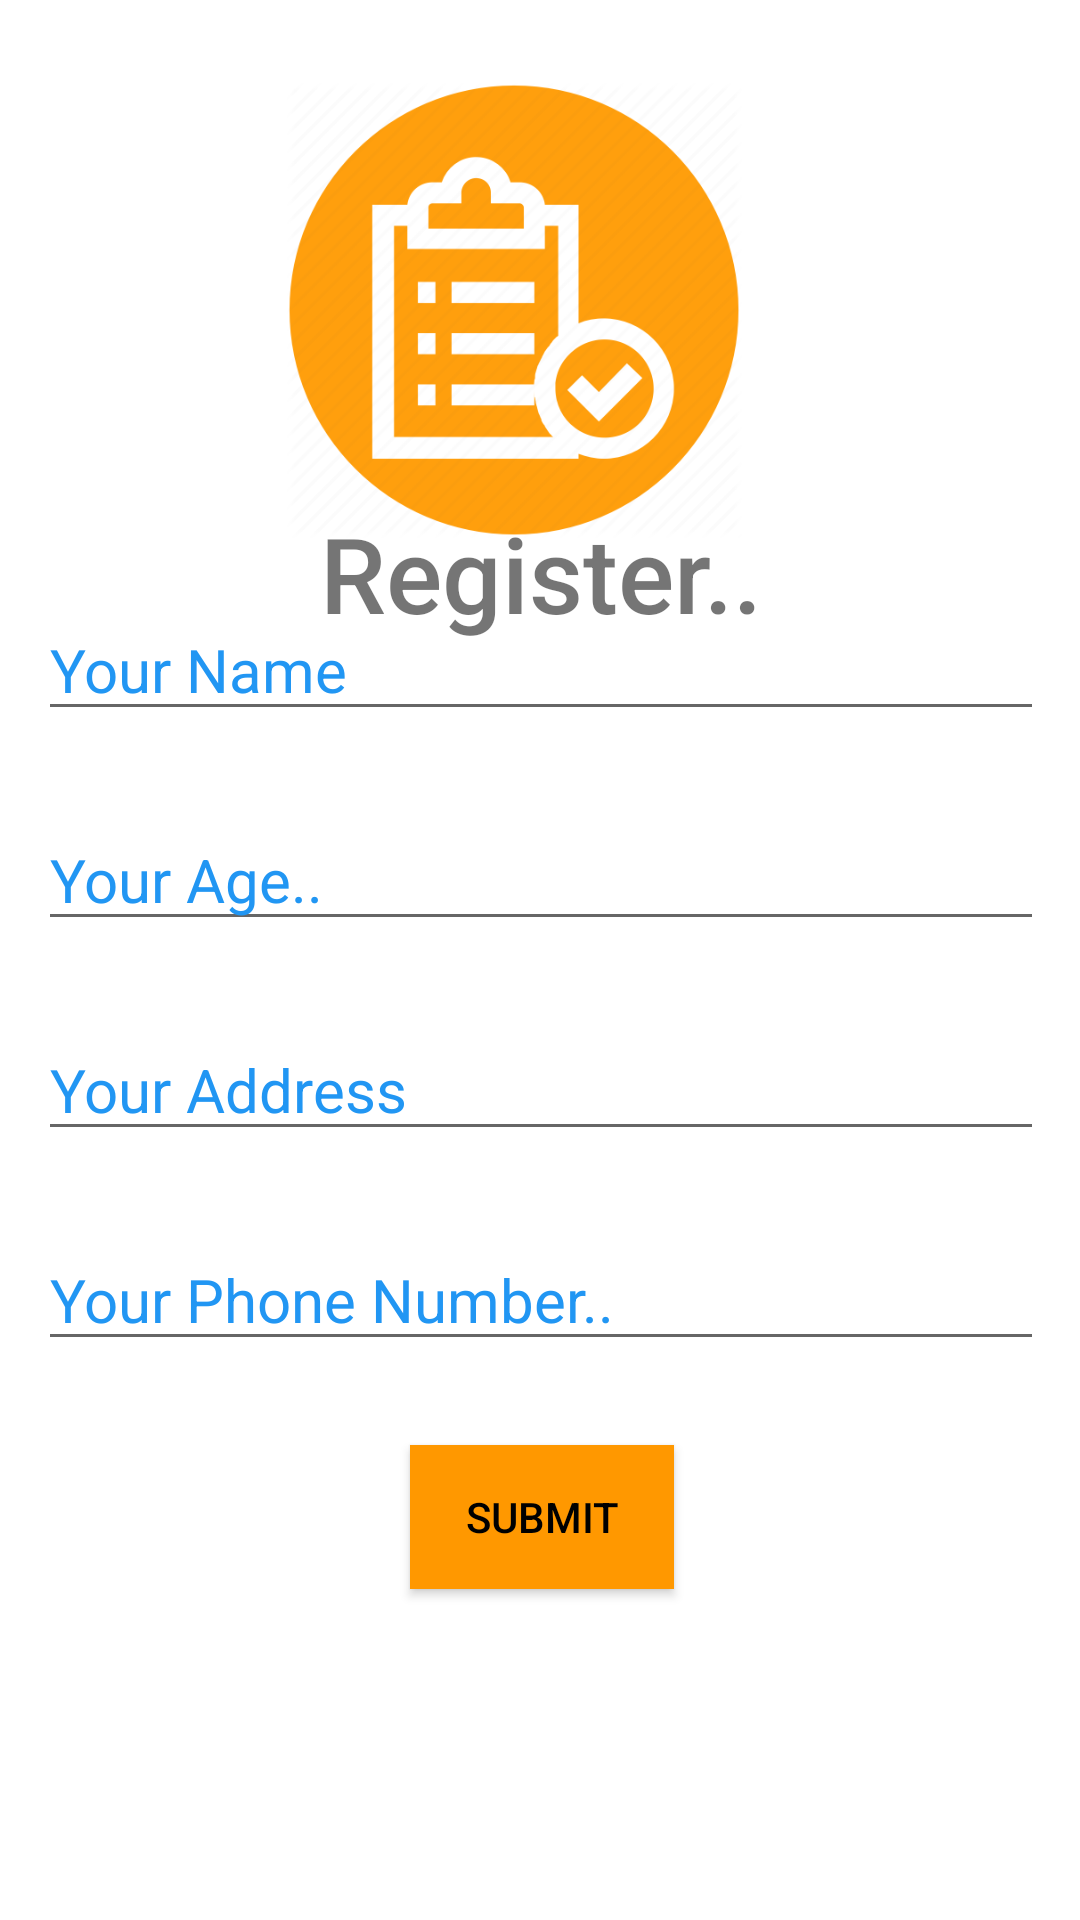

The Android layout XML behind this screen, and the referenced resources:
<!-- AndroidManifest.xml: application theme Theme.Mad_project -->
<!-- res/layout/activity_main.xml -->
<?xml version="1.0" encoding="utf-8"?>
<androidx.constraintlayout.widget.ConstraintLayout xmlns:android="http://schemas.android.com/apk/res/android"
    xmlns:app="http://schemas.android.com/apk/res-auto"
    xmlns:tools="http://schemas.android.com/tools"
    android:layout_width="fill_parent"
    android:layout_height="fill_parent"
    android:paddingLeft="16dp"
    android:paddingRight="16dp" >




    <ImageView
        android:id="@+id/imageView3"
        android:layout_width="226dp"
        android:layout_height="152dp"
        app:layout_constraintBottom_toBottomOf="parent"
        app:layout_constraintEnd_toEndOf="parent"
        app:layout_constraintHorizontal_bias="0.416"
        app:layout_constraintStart_toStartOf="parent"
        app:layout_constraintTop_toTopOf="parent"
        app:layout_constraintVertical_bias="0.056"
        app:srcCompat="@drawable/pregister" />


    <TextView
        android:id="@+id/textView3"
        android:layout_width="wrap_content"
        android:layout_height="48dp"
        android:fontFamily="sans-serif-medium"
        android:gravity="center"
        android:text="Register.."

        android:textSize="35sp"
        app:layout_constraintBottom_toBottomOf="parent"
        app:layout_constraintEnd_toEndOf="parent"
        app:layout_constraintStart_toStartOf="parent"
        app:layout_constraintTop_toTopOf="parent"
        app:layout_constraintVertical_bias="0.282" />

    <LinearLayout
        android:layout_width="336dp"
        android:layout_height="360dp"
        android:orientation="vertical"
        app:layout_constraintBottom_toBottomOf="parent"
        app:layout_constraintEnd_toEndOf="parent"
        app:layout_constraintHorizontal_bias="0.493"
        app:layout_constraintStart_toStartOf="parent"
        app:layout_constraintTop_toTopOf="parent"
        app:layout_constraintVertical_bias="0.675">
        <EditText
            android:id="@+id/t1"
            android:layout_width="match_parent"
            android:layout_height="wrap_content"
            android:layout_marginTop="32px"
            android:layout_marginBottom="13dp"
            android:hint="Your Name"
            android:textColorHint="@color/borderColor"
            android:textSize="20sp" />


        <EditText
            android:id="@+id/t4"
            android:layout_width="match_parent"
            android:layout_height="wrap_content"
            android:layout_marginTop="13dp"
            android:layout_marginBottom="13dp"
            android:hint="Your Age.."
            android:textColorHint="@color/borderColor"
            android:textSize="20sp" />


        <EditText
            android:id="@+id/t2"
            android:layout_width="match_parent"
            android:layout_height="wrap_content"
            android:layout_marginTop="13dp"
            android:layout_marginBottom="13dp"
            android:hint="Your Address"
            android:textColorHint="@color/borderColor"
            android:textSize="20sp" />

        <EditText
            android:id="@+id/t3"
            android:layout_width="match_parent"
            android:layout_height="wrap_content"
            android:layout_marginTop="13dp"
            android:layout_marginBottom="13dp"
            android:hint="Your Phone Number.."
            android:textColorHint="@color/borderColor"
            android:textSize="20sp" />



        <Button
            android:id="@+id/button"
            android:layout_width="wrap_content"
            android:layout_height="wrap_content"
            android:layout_gravity="center_horizontal"
            android:layout_marginTop="15dp"
            android:background="@color/btnbgColor"
            android:backgroundTint="@color/btnbgColor"
            android:onClick="process"
            android:padding="5dp"
            android:text="SUBMIT"
            android:textColor="#000"

            app:backgroundTint="@color/btnbgColor" />

    </LinearLayout>


</androidx.constraintlayout.widget.ConstraintLayout>
<!-- resources referenced by this layout -->
<resources>
  <color name="borderColor">#2196F3</color>
  <color name="btnbgColor">#FF9800</color>
  <!-- drawable pregister: png bitmap (drawable-v24, 27817 bytes) -->
  <style name="Theme.Mad_project" parent="Theme.MaterialComponents.DayNight.NoActionBar">
          
          <item name="colorPrimary">@color/purple_500</item>
          <item name="colorPrimaryVariant">@color/purple_700</item>
          <item name="colorOnPrimary">@color/white</item>
          
          <item name="colorSecondary">@color/teal_200</item>
          <item name="colorSecondaryVariant">@color/teal_700</item>
          <item name="colorOnSecondary">@color/black</item>
          
          <item name="android:statusBarColor" tools:targetApi="l">?attr/colorPrimaryVariant</item>
          
      </style>
  <color name="purple_500">#FF6200EE</color>
  <color name="purple_700">#FF3700B3</color>
  <color name="white">#FFFFFFFF</color>
  <color name="teal_200">#FF03DAC5</color>
  <color name="teal_700">#FF018786</color>
  <color name="black">#FF000000</color>
</resources>
